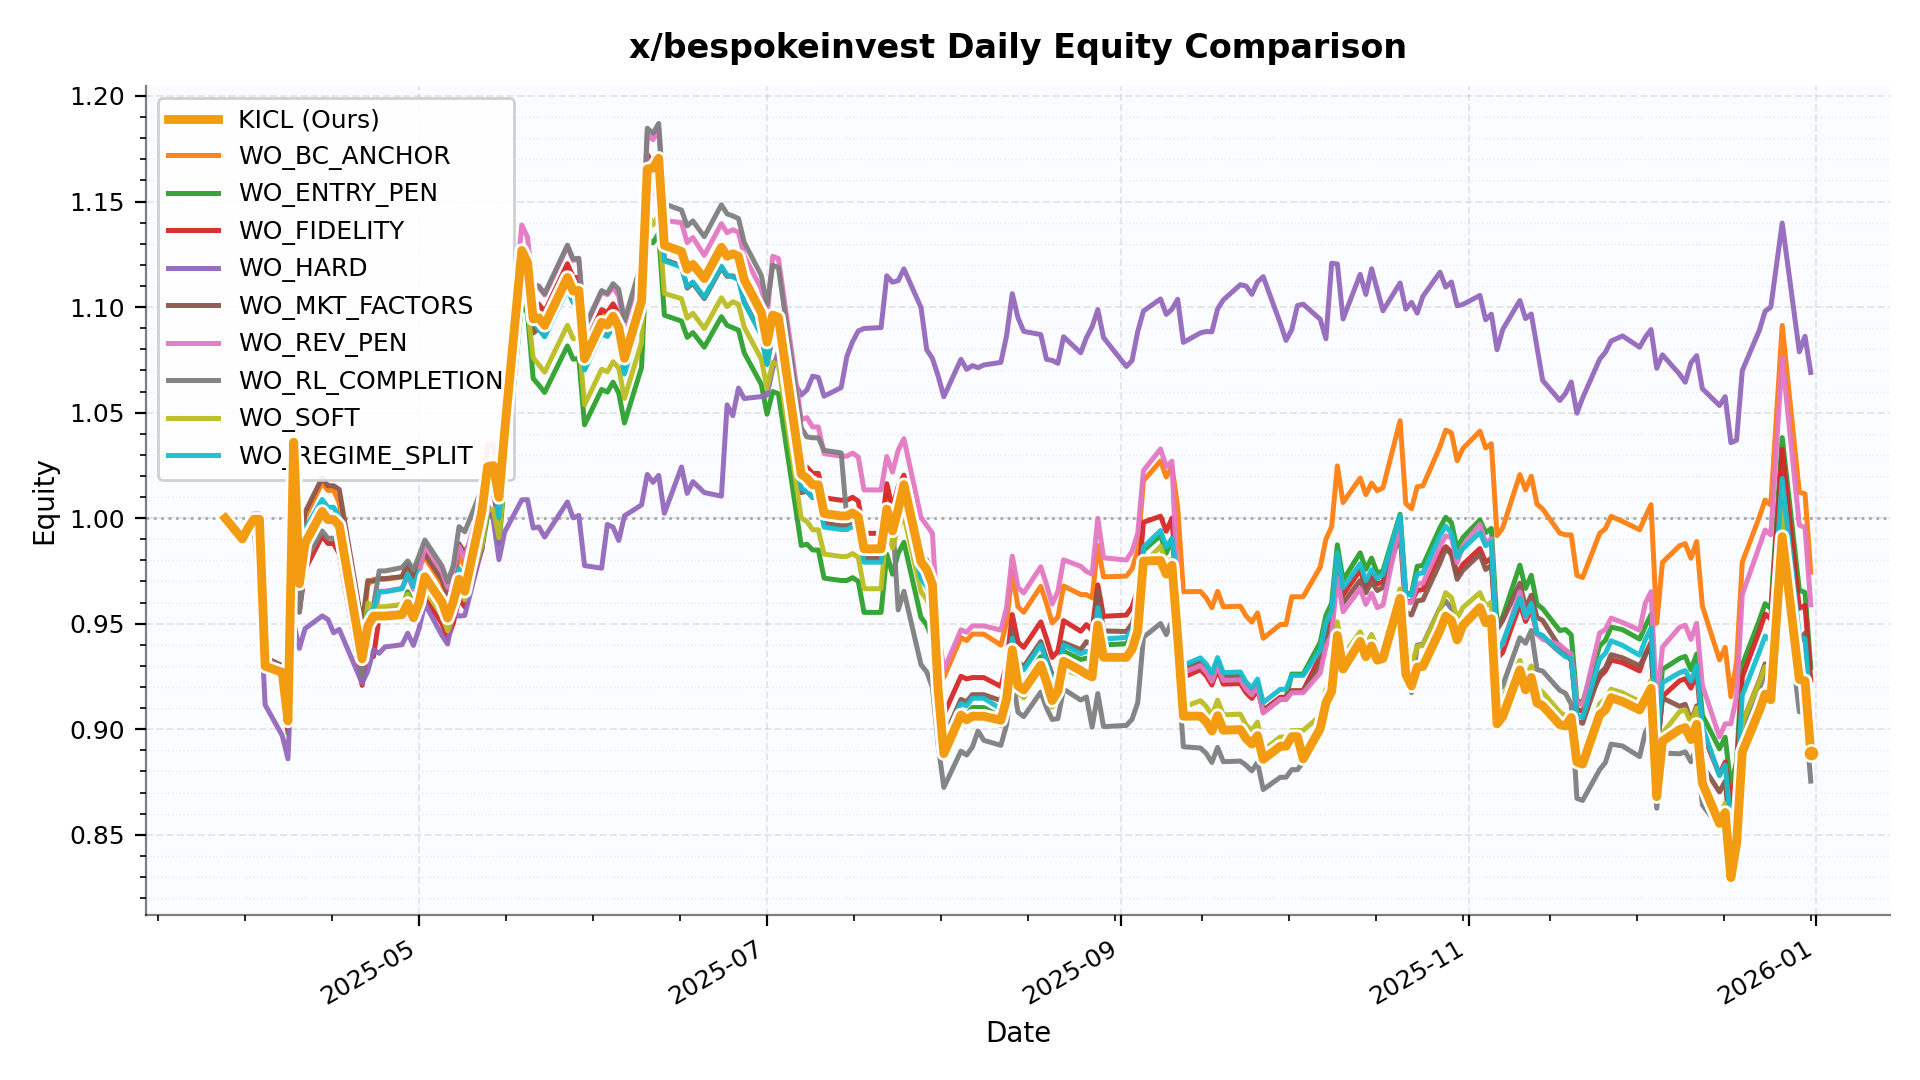

Data behind this chart, as committed beside it:
date, KICL, WO_BC_ANCHOR, WO_ENTRY_PEN, WO_FIDELITY, WO_HARD, WO_MKT_FACTORS, WO_REV_PEN, WO_RL_COMPLETION, WO_SOFT, WO_REGIME_SPLIT
2025-03-28, 1.0, 1.0, 1.0, 1.0, 1.0, 1.0, 1.0, 1.0, 1.0, 1.0
2025-03-31, 0.9902, 0.9904, 0.9906, 0.9902, 0.9915, 0.9921, 0.9926, 0.9902, 0.991, 0.9909
2025-04-01, 0.9953, 0.9954, 0.9956, 0.9953, 0.9948, 0.997, 0.9978, 0.995, 0.996, 0.996
2025-04-02, 0.9994, 0.9996, 0.9997, 0.9994, 0.9978, 1.001, 1.002, 0.9991, 1, 1
2025-04-03, 0.9994, 0.9996, 0.9997, 0.9994, 0.965, 1.001, 1.002, 0.9991, 1, 1
2025-04-04, 0.9299, 0.9321, 0.9303, 0.9323, 0.9116, 0.9341, 0.9329, 0.9303, 0.9323, 0.9314
2025-04-07, 0.9269, 0.9265, 0.9239, 0.9242, 0.897, 0.9301, 0.9266, 0.9294, 0.9245, 0.9229
2025-04-08, 0.9039, 0.9056, 0.8982, 0.8998, 0.886, 0.9067, 0.9028, 0.9096, 0.9021, 0.9041
2025-04-09, 1.036, 1.035, 1.026, 1.022, 0.9505, 1.038, 1.026, 1.005, 1.037, 1.028
2025-04-10, 0.969, 0.9801, 0.9673, 0.9556, 0.9383, 0.9838, 0.9694, 0.9554, 0.9715, 0.9726
2025-04-11, 0.9882, 1, 0.9882, 0.9756, 0.9477, 1.003, 0.9897, 0.9799, 0.9907, 0.9949
2025-04-14, 1.003, 1.017, 1.004, 0.9916, 0.9537, 1.019, 1.003, 0.9939, 1.005, 1.009
2025-04-15, 0.9993, 1.013, 1.001, 0.988, 0.952, 1.015, 0.9994, 0.9905, 1.002, 1.005
2025-04-16, 0.9993, 1.013, 1.001, 0.988, 0.9457, 1.015, 0.9994, 0.9905, 1.002, 1.005
2025-04-17, 0.9965, 1.007, 0.9996, 0.9831, 0.9473, 1.014, 0.9926, 0.9876, 0.9988, 1.001
2025-04-21, 0.9333, 0.9434, 0.9362, 0.9208, 0.9219, 0.9493, 0.9297, 0.925, 0.9355, 0.9374
2025-04-22, 0.9488, 0.9684, 0.9539, 0.9379, 0.9275, 0.9704, 0.9461, 0.9485, 0.9598, 0.9549
2025-04-23, 0.9536, 0.9711, 0.9557, 0.9344, 0.9376, 0.9702, 0.9505, 0.9587, 0.9581, 0.9571
2025-04-24, 0.9536, 0.9711, 0.9569, 0.953, 0.936, 0.9714, 0.9654, 0.975, 0.9581, 0.9651
2025-04-25, 0.9536, 0.9711, 0.9569, 0.953, 0.939, 0.9714, 0.9654, 0.975, 0.9581, 0.9651
2025-04-28, 0.9543, 0.9722, 0.9578, 0.9541, 0.94, 0.9723, 0.9667, 0.9766, 0.9592, 0.9666
2025-04-29, 0.9596, 0.9774, 0.9651, 0.9602, 0.9455, 0.9783, 0.9727, 0.9797, 0.9639, 0.9735
2025-04-30, 0.9528, 0.9707, 0.959, 0.955, 0.9397, 0.9722, 0.9663, 0.9754, 0.9569, 0.9675
2025-05-01, 0.9601, 0.9775, 0.9661, 0.962, 0.9478, 0.9791, 0.9735, 0.9823, 0.9641, 0.9745
2025-05-02, 0.9723, 0.9813, 0.9699, 0.9621, 0.9595, 0.9831, 0.987, 0.9897, 0.966, 0.974
2025-05-05, 0.9602, 0.9691, 0.9579, 0.9501, 0.9445, 0.9709, 0.9748, 0.9774, 0.954, 0.9619
2025-05-06, 0.9527, 0.9616, 0.9504, 0.9427, 0.9404, 0.9633, 0.9672, 0.9698, 0.9466, 0.9544
2025-05-07, 0.9604, 0.9694, 0.9581, 0.9503, 0.9558, 0.9711, 0.975, 0.9776, 0.9543, 0.9621
2025-05-08, 0.971, 0.9819, 0.9691, 0.9618, 0.9536, 0.9879, 0.9865, 0.996, 0.9665, 0.9761
2025-05-09, 0.9653, 0.9772, 0.9652, 0.958, 0.9539, 0.9835, 0.9806, 0.9935, 0.9613, 0.9721
2025-05-12, 1.003, 1.001, 0.9856, 0.9853, 0.9861, 1.001, 1.01, 1.014, 0.9875, 0.9939
2025-05-13, 1.024, 1.023, 1.001, 1.011, 1.006, 1.022, 1.035, 1.024, 1.004, 1.016
2025-05-14, 1.025, 1.024, 1.002, 1.012, 0.9992, 1.023, 1.035, 1.024, 1.004, 1.017
2025-05-15, 1.01, 1.007, 0.988, 0.9989, 0.9803, 1.008, 1.021, 1.012, 0.9907, 1
2025-05-16, 1.041, 1.039, 1.019, 1.03, 0.9935, 1.039, 1.052, 1.042, 1.022, 1.031
2025-05-19, 1.127, 1.124, 1.102, 1.115, 1.009, 1.125, 1.139, 1.127, 1.106, 1.116
2025-05-20, 1.121, 1.119, 1.097, 1.109, 1.009, 1.119, 1.133, 1.122, 1.1, 1.11
2025-05-21, 1.094, 1.101, 1.066, 1.103, 0.9953, 1.088, 1.108, 1.111, 1.076, 1.093
2025-05-22, 1.095, 1.098, 1.063, 1.101, 0.9958, 1.09, 1.109, 1.11, 1.073, 1.089
2025-05-23, 1.091, 1.095, 1.06, 1.098, 0.9911, 1.086, 1.106, 1.106, 1.069, 1.086
2025-05-27, 1.114, 1.117, 1.082, 1.121, 1.008, 1.109, 1.129, 1.129, 1.091, 1.108
2025-05-28, 1.108, 1.111, 1.075, 1.114, 1, 1.103, 1.122, 1.123, 1.085, 1.102
2025-05-29, 1.108, 1.111, 1.076, 1.114, 1.001, 1.103, 1.122, 1.123, 1.085, 1.102
2025-05-30, 1.076, 1.079, 1.044, 1.081, 0.9775, 1.071, 1.09, 1.09, 1.054, 1.07
2025-06-02, 1.093, 1.096, 1.061, 1.099, 0.9763, 1.088, 1.107, 1.108, 1.071, 1.087
2025-06-03, 1.091, 1.095, 1.06, 1.097, 0.997, 1.087, 1.106, 1.107, 1.069, 1.086
2025-06-04, 1.096, 1.099, 1.064, 1.102, 0.9957, 1.091, 1.109, 1.111, 1.074, 1.091
2025-06-05, 1.09, 1.094, 1.059, 1.097, 0.9894, 1.085, 1.105, 1.108, 1.071, 1.083
2025-06-06, 1.076, 1.079, 1.045, 1.082, 1.001, 1.071, 1.09, 1.094, 1.057, 1.068
2025-06-09, 1.103, 1.106, 1.071, 1.109, 1.006, 1.098, 1.118, 1.121, 1.083, 1.095
2025-06-10, 1.165, 1.169, 1.132, 1.172, 1.021, 1.16, 1.181, 1.185, 1.145, 1.157
2025-06-11, 1.166, 1.166, 1.13, 1.167, 1.017, 1.158, 1.179, 1.182, 1.139, 1.154
2025-06-12, 1.17, 1.17, 1.135, 1.172, 1.02, 1.162, 1.184, 1.187, 1.144, 1.158
2025-06-13, 1.129, 1.13, 1.096, 1.131, 1.002, 1.122, 1.141, 1.149, 1.106, 1.122
2025-06-16, 1.126, 1.127, 1.093, 1.128, 1.024, 1.12, 1.14, 1.146, 1.104, 1.119
2025-06-17, 1.118, 1.118, 1.086, 1.12, 1.012, 1.109, 1.131, 1.138, 1.095, 1.11
2025-06-18, 1.12, 1.12, 1.088, 1.122, 1.017, 1.111, 1.133, 1.141, 1.097, 1.112
2025-06-20, 1.113, 1.113, 1.081, 1.115, 1.012, 1.104, 1.125, 1.133, 1.09, 1.105
2025-06-23, 1.128, 1.128, 1.095, 1.13, 1.01, 1.119, 1.14, 1.148, 1.104, 1.119
2025-06-24, 1.124, 1.124, 1.091, 1.126, 1.054, 1.115, 1.135, 1.144, 1.1, 1.115
... 132 more rows
